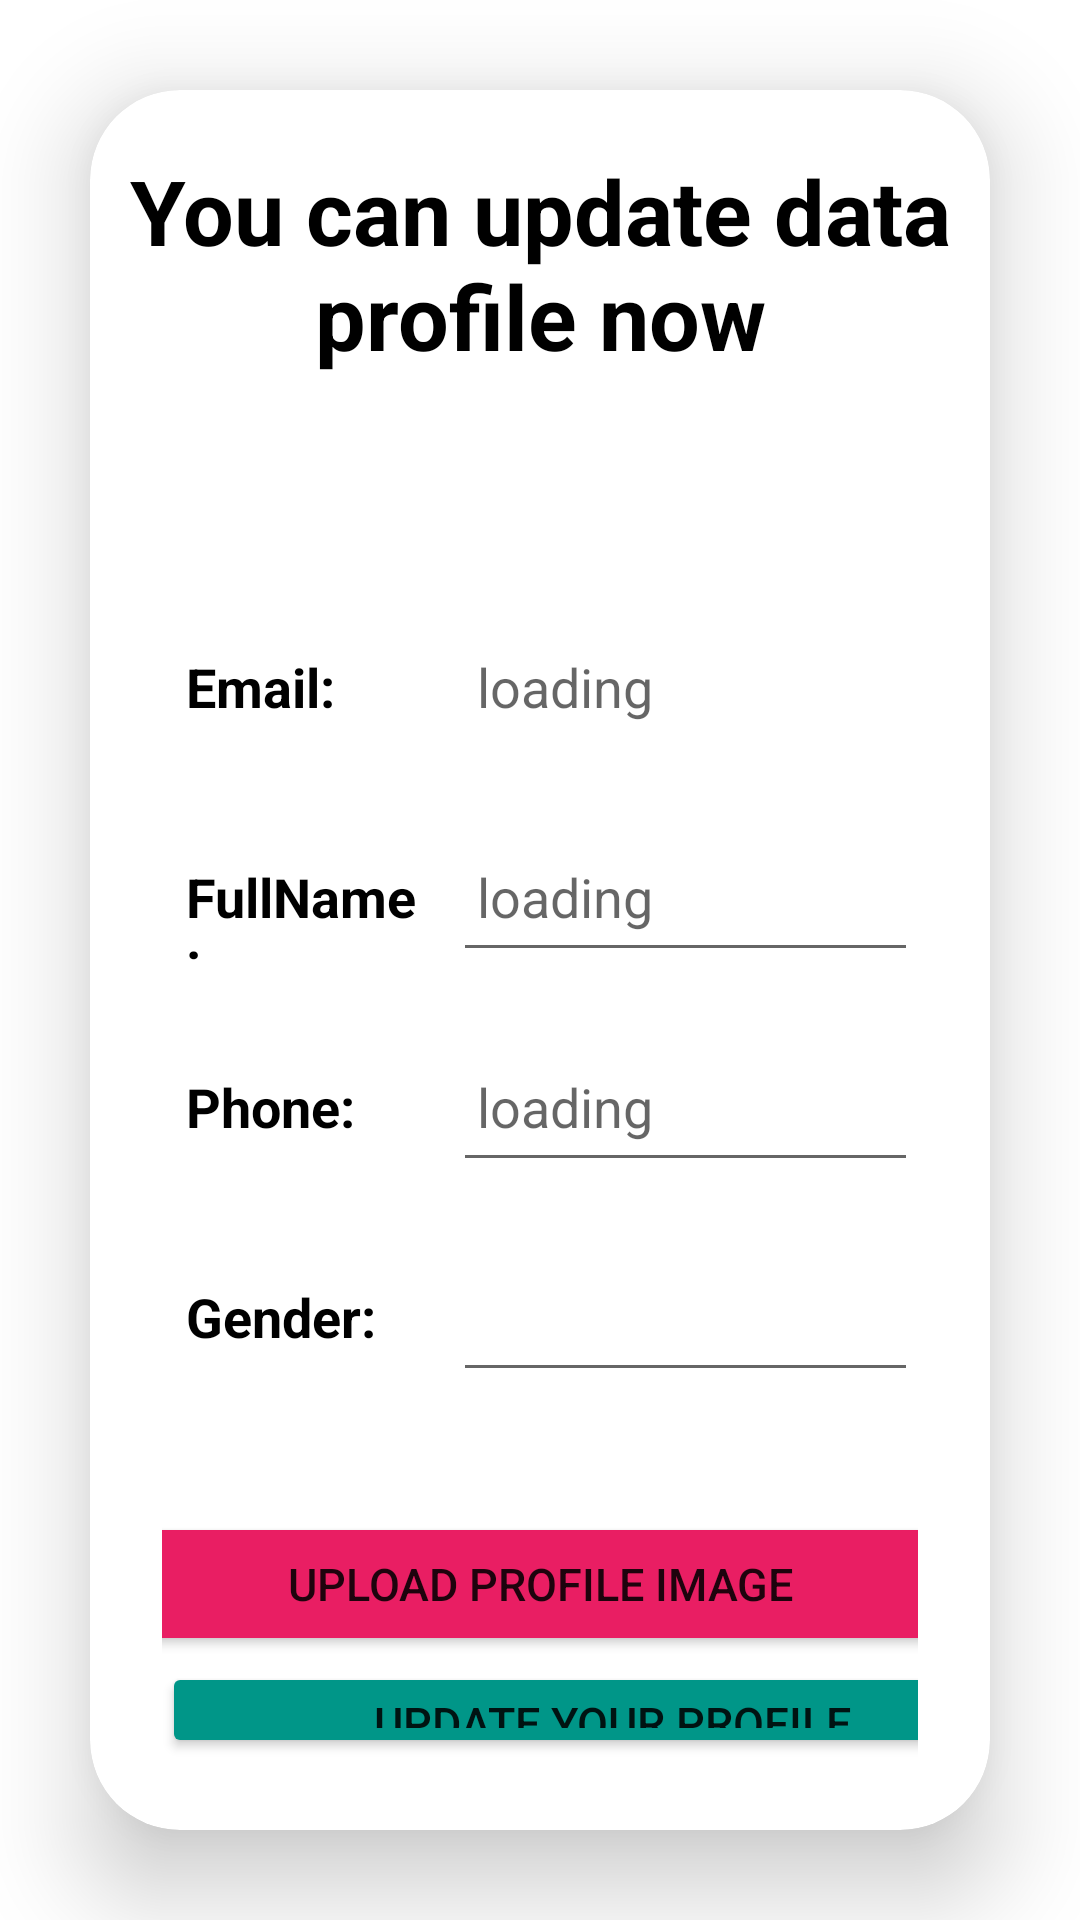

Write the Android layout XML for this screen, with the resource values it uses.
<!-- AndroidManifest.xml: application theme Theme.AuthenticationAssignment -->
<!-- res/layout/activity_update_data.xml -->
<?xml version="1.0" encoding="utf-8"?>
<LinearLayout xmlns:android="http://schemas.android.com/apk/res/android"
    xmlns:app="http://schemas.android.com/apk/res-auto"
    xmlns:tools="http://schemas.android.com/tools"
    android:layout_width="match_parent"
    android:layout_height="match_parent"
    tools:context=".MainActivity">

    <androidx.cardview.widget.CardView
        android:layout_width="match_parent"
        android:layout_height="match_parent"
        android:layout_margin="30dp"
        app:cardCornerRadius="30dp"
        app:cardElevation="20dp">

        <TextView
            android:layout_width="match_parent"
            android:layout_height="wrap_content"
            android:layout_marginTop="20dp"
            android:text="You can update data profile now"
            android:textSize="30sp"
            android:textAlignment="center"
            android:textStyle="bold"
            android:textColor="@color/black"/>




        <LinearLayout
            android:layout_width="match_parent"
            android:layout_height="wrap_content"
            android:orientation="horizontal"
            android:layout_marginTop="150dp"
            android:layout_gravity="center_horizontal"
            android:padding="24dp">


            <TextView
                android:layout_width="97dp"
                android:layout_height="50dp"
                android:drawablePadding="8dp"
                android:padding="8dp"
                android:text="Email:"
                android:textStyle="bold"
                android:textSize="18sp"
                android:textColor="@color/black" />

            <EditText
                android:layout_width="match_parent"
                android:layout_height="50dp"
                android:id="@+id/etEmail"
                android:hint="loading"
                android:background="@null"
                android:enabled="false"
                android:padding="8dp"
                android:textColor="#838383"/>

        </LinearLayout>



        <LinearLayout
            android:layout_width="match_parent"
            android:layout_height="wrap_content"
            android:orientation="horizontal"
            android:layout_gravity="center_horizontal"
            android:layout_marginTop="220dp"
            android:padding="24dp">

            <TextView
                android:layout_width="97dp"
                android:layout_height="50dp"
                android:padding="8dp"
                android:text="FullName:"
                android:textSize="18sp"
                android:textStyle="bold"
                android:textColor="@color/black" />

            <EditText
                android:layout_width="match_parent"
                android:layout_height="50dp"
                android:id="@+id/etName"
                android:hint="loading"
                android:padding="8dp"
                android:textColor="@color/black"/>

        </LinearLayout>

        <LinearLayout
            android:layout_width="match_parent"
            android:layout_height="wrap_content"
            android:orientation="horizontal"
            android:layout_gravity="center_horizontal"
            android:layout_marginTop="290dp"
            android:padding="24dp">

            <TextView
                android:layout_width="97dp"
                android:layout_height="50dp"
                android:padding="8dp"
                android:text="Phone:"
                android:textStyle="bold"
                android:textSize="18sp"
                android:textColor="@color/black" />

            <EditText
                android:layout_width="match_parent"
                android:layout_height="50dp"
                android:id="@+id/etPhone"
                android:padding="8dp"
                android:hint="loading"
                android:drawablePadding="8dp"
                android:textColor="@color/black"/>



        </LinearLayout>

        <LinearLayout
            android:layout_width="match_parent"
            android:layout_height="wrap_content"
            android:orientation="horizontal"
            android:layout_gravity="center_horizontal"
            android:layout_marginTop="360dp"
            android:padding="24dp">

            <TextView
                android:layout_width="97dp"
                android:layout_height="50dp"
                android:padding="8dp"
                android:text="Gender:"
                android:textStyle="bold"
                android:textSize="18sp"
                android:textColor="@color/black" />

            <EditText
                android:layout_width="match_parent"
                android:layout_height="50dp"
                android:id="@+id/etGender"
                android:padding="8dp"
                android:drawablePadding="8dp"
                android:textColor="@color/black"/>



        </LinearLayout>

        <LinearLayout
            android:layout_width="match_parent"
            android:layout_height="wrap_content"
            android:orientation="horizontal"
            android:layout_marginTop="450dp"
            android:gravity="center"
            android:padding="24dp">
            <Button
                android:id="@+id/btnUploadProfileImg"
                android:layout_width="300dp"
                android:layout_height="wrap_content"
                android:textSize="15sp"
                android:backgroundTint="#E91E63"
                android:text="upload profile image" />
        </LinearLayout>


















        <LinearLayout
            android:layout_width="match_parent"
            android:layout_height="wrap_content"
            android:orientation="horizontal"
            android:layout_marginTop="500dp"
            android:layout_gravity="center_horizontal"
            android:padding="24dp">
            <Button
                android:id="@+id/btnUpdateProfile"
                android:layout_width="300dp"
                android:layout_height="wrap_content"
                android:textSize="15sp"
                android:backgroundTint="#009688"
                android:text="update your Profile" />
        </LinearLayout>

    </androidx.cardview.widget.CardView>

</LinearLayout>
<!-- resources referenced by this layout -->
<resources>
  <style name="Theme.AuthenticationAssignment" parent="Theme.MaterialComponents.DayNight.DarkActionBar">
          
          <item name="colorPrimary">@color/purple_500</item>
          <item name="colorPrimaryVariant">@color/purple_700</item>
          <item name="colorOnPrimary">@color/white</item>
          
          <item name="colorSecondary">@color/teal_200</item>
          <item name="colorSecondaryVariant">@color/teal_700</item>
          <item name="colorOnSecondary">@color/black</item>
          
          <item name="android:statusBarColor">?attr/colorPrimaryVariant</item>
          
      </style>
  <!-- not gathered from this repository: default colours our renderer supplied (Android Studio template values) -->
  <color name="purple_500">#FF6200EE</color>
  <color name="purple_700">#FF3700B3</color>
  <color name="teal_200">#FF03DAC5</color>
  <color name="teal_700">#FF018786</color>
  <color name="black">#FF000000</color>
  <color name="white">#FFFFFFFF</color>
</resources>
